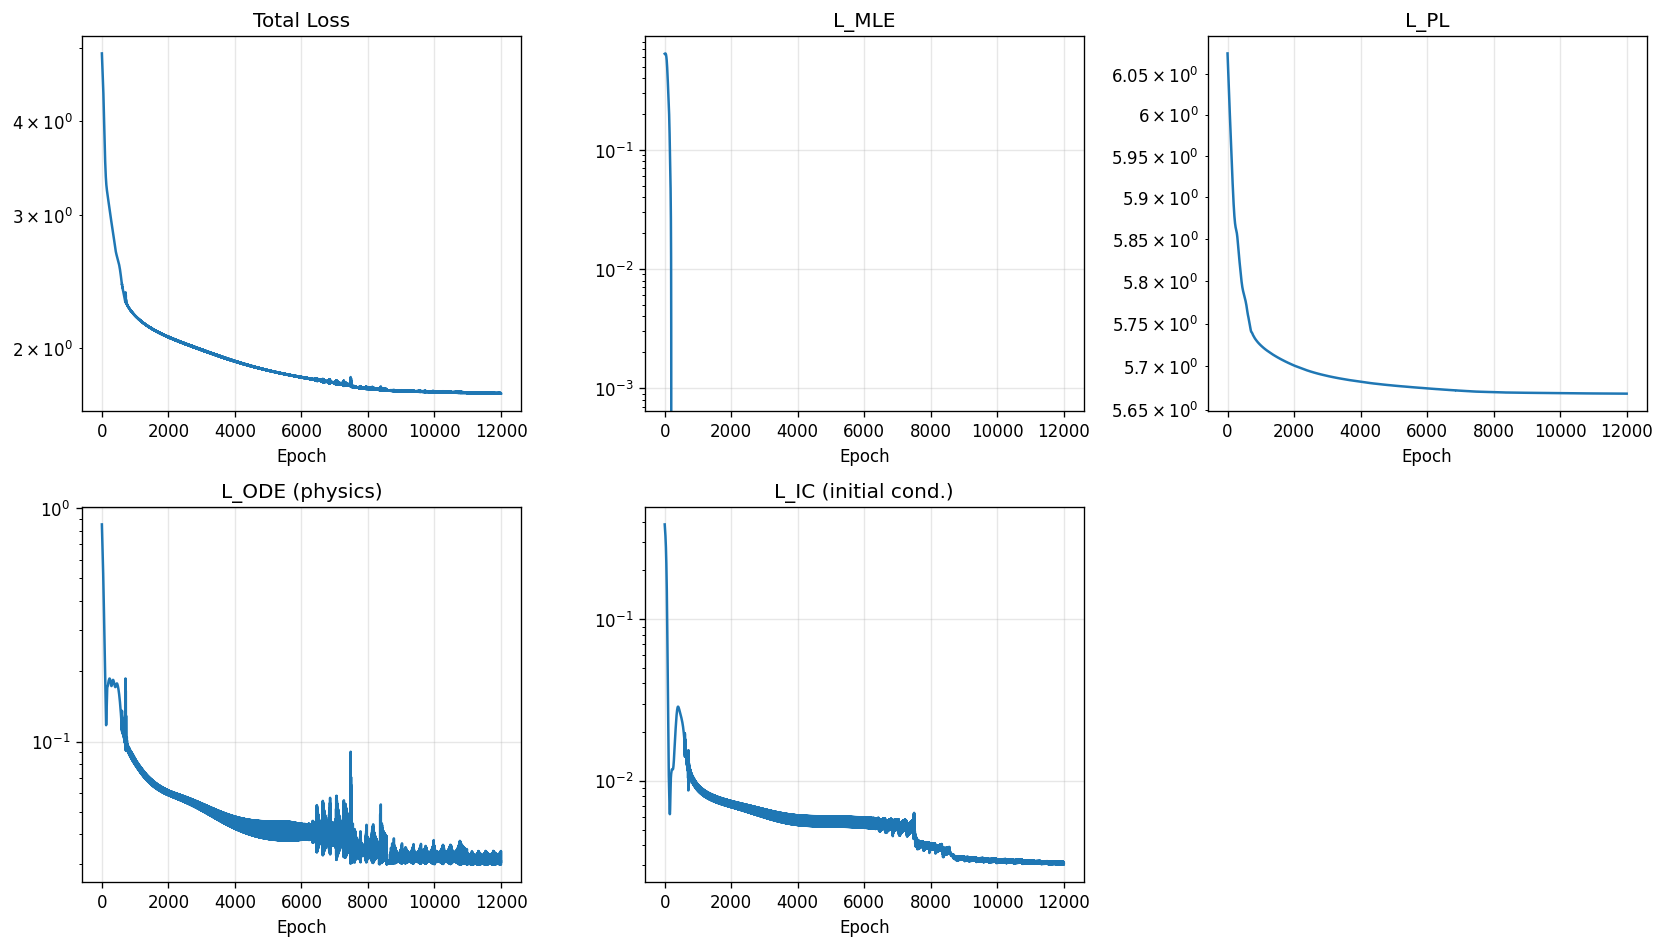

The table this chart was drawn from, first rows:
epoch, total, mle, pl, ode, ic, monotonic
1, 4.917, 0.6419, 6.076, 0.8526, 0.3852, 0.0
2, 4.905, 0.6423, 6.074, 0.8428, 0.3827, 0.0
3, 4.893, 0.6427, 6.073, 0.8331, 0.3803, 0.0
4, 4.881, 0.6431, 6.072, 0.8236, 0.3778, 0.0
5, 4.868, 0.6434, 6.071, 0.8141, 0.3753, 0.0
6, 4.856, 0.6438, 6.07, 0.8048, 0.3728, 0.0
7, 4.844, 0.6441, 6.069, 0.7956, 0.3703, 0.0
8, 4.832, 0.6445, 6.068, 0.7864, 0.3678, 0.0
9, 4.821, 0.6448, 6.067, 0.7773, 0.3652, 0.0
10, 4.809, 0.6451, 6.065, 0.7683, 0.3627, 0.0
11, 4.797, 0.6454, 6.064, 0.7594, 0.3601, 0.0
12, 4.785, 0.6456, 6.063, 0.7506, 0.3575, 0.0
13, 4.774, 0.6459, 6.062, 0.7418, 0.3549, 0.0
14, 4.762, 0.6461, 6.061, 0.7331, 0.3523, 0.0
15, 4.75, 0.6463, 6.06, 0.7244, 0.3496, 0.0
16, 4.739, 0.6464, 6.059, 0.7158, 0.3469, 0.0
17, 4.727, 0.6465, 6.058, 0.7073, 0.3442, 0.0
18, 4.715, 0.6466, 6.057, 0.6988, 0.3415, 0.0
19, 4.703, 0.6466, 6.055, 0.6904, 0.3387, 0.0
20, 4.692, 0.6466, 6.054, 0.682, 0.3359, 0.0
21, 4.68, 0.6465, 6.053, 0.6737, 0.333, 0.0
22, 4.668, 0.6464, 6.052, 0.6654, 0.3301, 0.0
23, 4.656, 0.6462, 6.051, 0.6572, 0.3271, 0.0
24, 4.644, 0.646, 6.05, 0.6491, 0.3241, 0.0
25, 4.632, 0.6457, 6.049, 0.641, 0.321, 0.0
26, 4.62, 0.6453, 6.048, 0.6329, 0.3179, 0.0
27, 4.608, 0.6449, 6.047, 0.6249, 0.3147, 0.0
28, 4.596, 0.6444, 6.046, 0.617, 0.3114, 0.0
29, 4.583, 0.6438, 6.044, 0.6091, 0.3081, 0.0
30, 4.571, 0.6431, 6.043, 0.6012, 0.3047, 0.0
31, 4.558, 0.6423, 6.042, 0.5934, 0.3012, 0.0
32, 4.545, 0.6414, 6.041, 0.5857, 0.2977, 0.0
33, 4.533, 0.6405, 6.04, 0.5779, 0.2941, 0.0
34, 4.52, 0.6394, 6.039, 0.5703, 0.2904, 0.0
35, 4.507, 0.6383, 6.038, 0.5626, 0.2867, 0.0
36, 4.493, 0.637, 6.037, 0.555, 0.2829, 0.0
37, 4.48, 0.6357, 6.036, 0.5475, 0.279, 0.0
38, 4.467, 0.6342, 6.035, 0.5399, 0.275, 0.0
39, 4.453, 0.6326, 6.034, 0.5324, 0.271, 0.0
40, 4.439, 0.6309, 6.033, 0.525, 0.2668, 0.0
41, 4.425, 0.6291, 6.032, 0.5176, 0.2626, 0.0
42, 4.411, 0.6272, 6.03, 0.5102, 0.2584, 0.0
43, 4.397, 0.6251, 6.029, 0.5029, 0.254, 0.0
44, 4.382, 0.623, 6.028, 0.4956, 0.2496, 0.0
45, 4.368, 0.6207, 6.027, 0.4883, 0.2452, 0.0
46, 4.353, 0.6182, 6.026, 0.4811, 0.2406, 0.0
47, 4.338, 0.6157, 6.025, 0.4739, 0.236, 0.0
48, 4.323, 0.613, 6.024, 0.4667, 0.2313, 0.0
49, 4.308, 0.6101, 6.023, 0.4596, 0.2266, 0.0
50, 4.292, 0.6072, 6.022, 0.4525, 0.2218, 0.0
51, 4.277, 0.6041, 6.021, 0.4454, 0.217, 0.0
52, 4.261, 0.6008, 6.02, 0.4384, 0.2121, 0.0
53, 4.246, 0.5975, 6.019, 0.4314, 0.2072, 0.0
54, 4.23, 0.594, 6.018, 0.4244, 0.2022, 0.0
55, 4.213, 0.5903, 6.017, 0.4175, 0.1972, 0.0
56, 4.197, 0.5866, 6.016, 0.4107, 0.1922, 0.0
57, 4.181, 0.5826, 6.015, 0.4038, 0.1872, 0.0
58, 4.165, 0.5786, 6.014, 0.3971, 0.1821, 0.0
59, 4.148, 0.5744, 6.013, 0.3903, 0.177, 0.0
60, 4.131, 0.5701, 6.012, 0.3836, 0.1719, 0.0
... 11,940 more rows
